Run: headless pygame with SDL's dummy video driver; simulated clock (each Clock.tick advances the game by its frame time, no real sleeping); random seed 0; keys injected as events and as key.get_pressed() state; no mouse input; restart key C tapped at the start of phases 3 and 4.
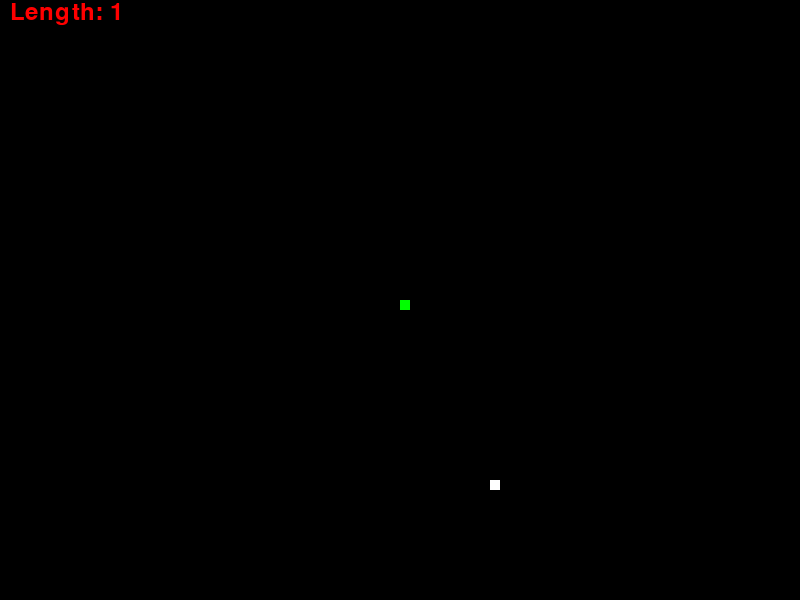
Frame 1 of 4 · flips 1–60 · no input
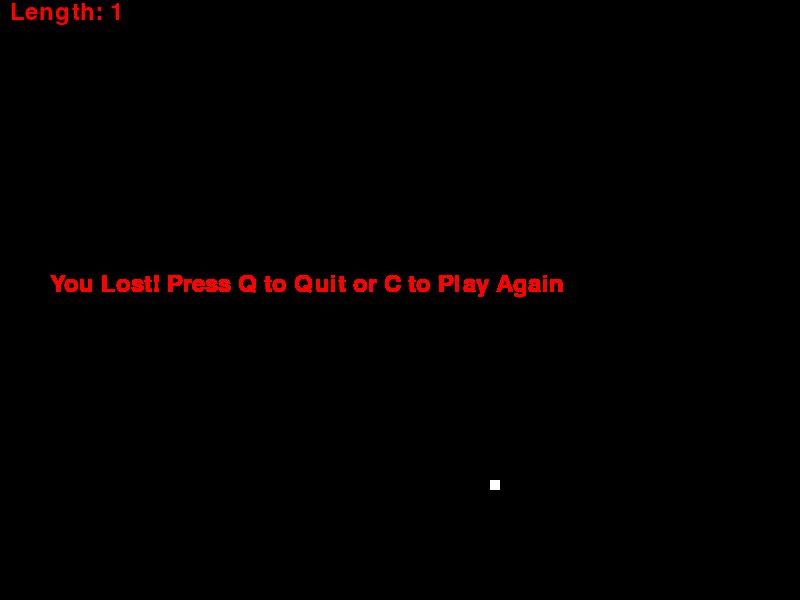
Frame 2 of 4 · flips 61–180 · tapped SPACE, RETURN · held RIGHT (→), D
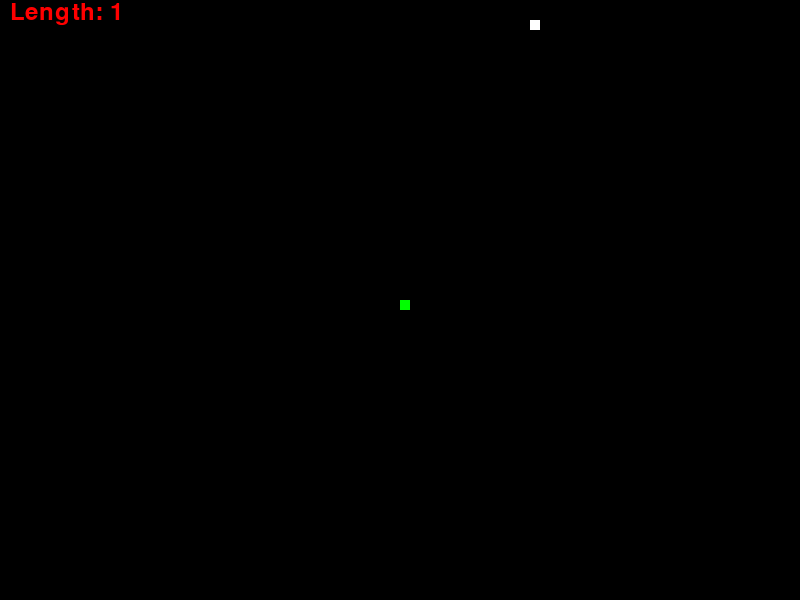
Frame 3 of 4 · flips 181–300 · tapped C · held DOWN (↓), S
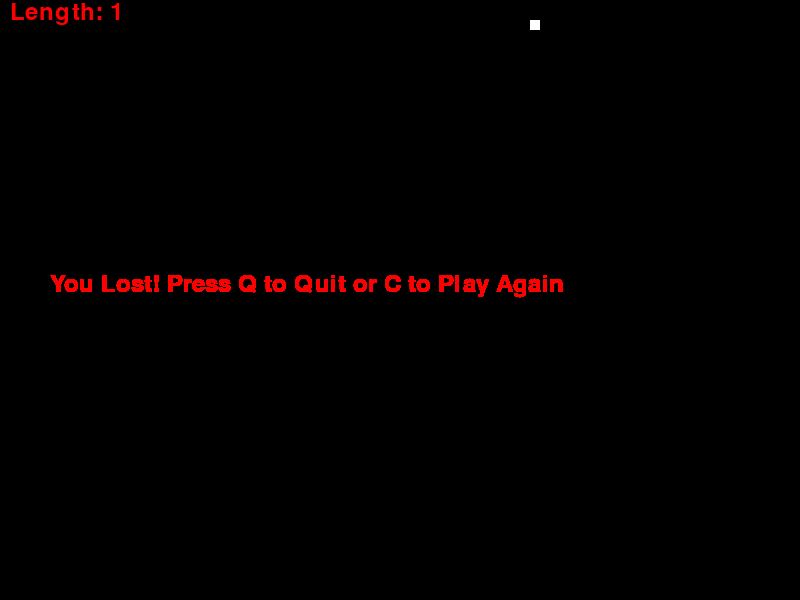
Frame 4 of 4 · flips 301–420 · tapped C · held LEFT (←), A, UP (↑), W

The pygame program that drew these frames:

# snake game using pygame version 2.0.1(make sure to install it)
# learning project from following edureka article
# link to edureka article https://www.edureka.co/blog/snake-game-with-pygame/

# Step 1 Create the Screen
import pygame
import time
import random

pygame.init()
diswidth = 800
disheight = 600
display = pygame.display.set_mode((diswidth,disheight))
clock = pygame.time.Clock()
pygame.display.set_caption('Snake game')

# score/length display
font_style = pygame.font.SysFont("Arial", 35)
def your_score(length):
    score = font_style.render("Length: " + str(length), True, (255,0,0))
    display.blit(score, [10, 0])


# message for after the game is over
font_style = pygame.font.SysFont("comicsansms", 35)
def message(msg, color):
    mesg = font_style.render(msg, True, color)
    display.blit(mesg, [diswidth/16, disheight/2.2])

# function for the game windows
def gameLoop():
    closewindow = False
    game_over = False

    # x1 and y1 starting position of the snake. dafault is middle of the display
    x1 = diswidth/2
    y1 = disheight/2

    # variables x1_change and y1_change to hold updating values of x and y coordinates
    x1_change = 0
    y1_change = 0

    # snake_list to hold current coordinates of the snake and also Length_of_snake to track current length of snake
    snake_List = []
    Length_of_snake = 1

    # variables for food location
    foodx = random.randrange(0, diswidth, 10)
    foody = random.randrange(0, disheight, 10)

    # while the user hasn't closed the game window. 
    while not closewindow:

        # while user is on the you lost screen
        while game_over == True:
            # display the lost message
            message("You Lost! Press Q to Quit or C to Play Again", (255,0,0))
            pygame.display.update()

            # checking for if the user presses q or c (q to quit or c to replay)
            for event in pygame.event.get():
                # if user just presses the close window button
                if event.type == pygame.QUIT:
                    closewindow = True
                    game_over = False
                if event.type == pygame.KEYDOWN:
                    if event.key == pygame.K_q:
                        closewindow = True
                        game_over = False
                    if event.key == pygame.K_c: 
                        # replay the game
                        gameLoop()

        # for all the events that the user does (got from event.get)
        for event in pygame.event.get():
            # check if the user clicked the close button
            if event.type == pygame.QUIT:
                # close the pygame window by setting game_over to false and ending while loop
                closewindow =  True 

            # code for making the snake move
            # if the user presses down a key
            if event.type == pygame.KEYDOWN:
                # check which key user pressed and change the x1_change/y1_change variable
                if event.key == pygame.K_UP:
                    # check if the snake is currently going down, if it is don't let snake direction change to up, else let snake start going up
                    if x1_change == 0 and y1_change == 10 and Length_of_snake != 1:
                        continue
                    else:
                        x1_change = 0
                        y1_change = -10
                elif event.key == pygame.K_DOWN:
                    # check if the snake is currently going up, if it is don't let snake direction change to down, else let snake start going down
                    if x1_change == 0 and y1_change == -10 and Length_of_snake != 1:
                        continue
                    else:
                        x1_change = 0
                        y1_change = 10
                elif event.key == pygame.K_LEFT:
                    # check if the snake is currently going right, if it is don't let snake direction change to up, else let snake start going left
                    if x1_change == 10 and y1_change == 0 and Length_of_snake != 1:
                        continue
                    else:
                        x1_change = -10
                        y1_change = 0
                elif event.key == pygame.K_RIGHT:
                    # check if the snake is currently going left, if it is don't let snake direction change to up, else let snake start going right
                    if x1_change == -10 and y1_change == 0 and Length_of_snake != 1:
                        continue
                    else:
                        x1_change = 10
                        y1_change = 0
        # if the snake ever hits the boundary, end the game
        if x1 >= diswidth or x1 < 0 or y1 >= disheight or y1 < 0:
            game_over = True
        # update the snakes head location based on what key the user pressed last
        x1 += x1_change
        y1 += y1_change

        # resets the screen to black
        display.fill((0,0,0))

        """ use draw.rect() to draw rectangles  
        syntax is pygame.draw.rect(surface, color, rect) """
        #draws food
        pygame.draw.rect(display, (255,255,255), [foodx, foody, 10, 10])

        # have empty snake_head list so that we can temporarily store current location of the snake head
        snake_Head = []
        # put the x coordinate and y coordinate of the current location of the head into the snake_head list
        snake_Head.append(x1)
        snake_Head.append(y1)
        # add the current x,y coordinates (as an array) to the end of the list to print out the whole snake
        snake_List.append(snake_Head)

        # checks so that the snake_List doesn't hold more coordinates than it's supposed to 
        if len(snake_List) > Length_of_snake:
            # delete the coordinate at the start (which should be the tail of the snake)
            del snake_List[0]

        # check if the head hits any part of the body
        # does this by seeing if the current coordinate of the head hits any of coordinates in the body (excluding the cooordinate of the head at the end)
        for x in snake_List[:-1]:
            if x == snake_Head:
                game_over = True 

        #draws snake
        for x in snake_List:
            # we loop through the snake_List and set each each element in list to x
            # x should be a set of coordinates. because snake_List is a list of lists
            # we can get the x coordinate with x[0] and the y coordinate with x[1]
            pygame.draw.rect(display, (0,255,0), [x[0], x[1], 10, 10] )

        # call function to display score/length
        your_score(Length_of_snake)

        pygame.display.update()

        # when snake touches the food
        if x1 == foodx and y1 == foody:
            # makes food just eaten disappear and spawn new food
            foodx = random.randrange(0, diswidth, 10)
            foody = random.randrange(0, disheight, 10)
            Length_of_snake += 4
        clock.tick(24)
    
    pygame.quit()
    quit() 

# call for the game to start
gameLoop()
